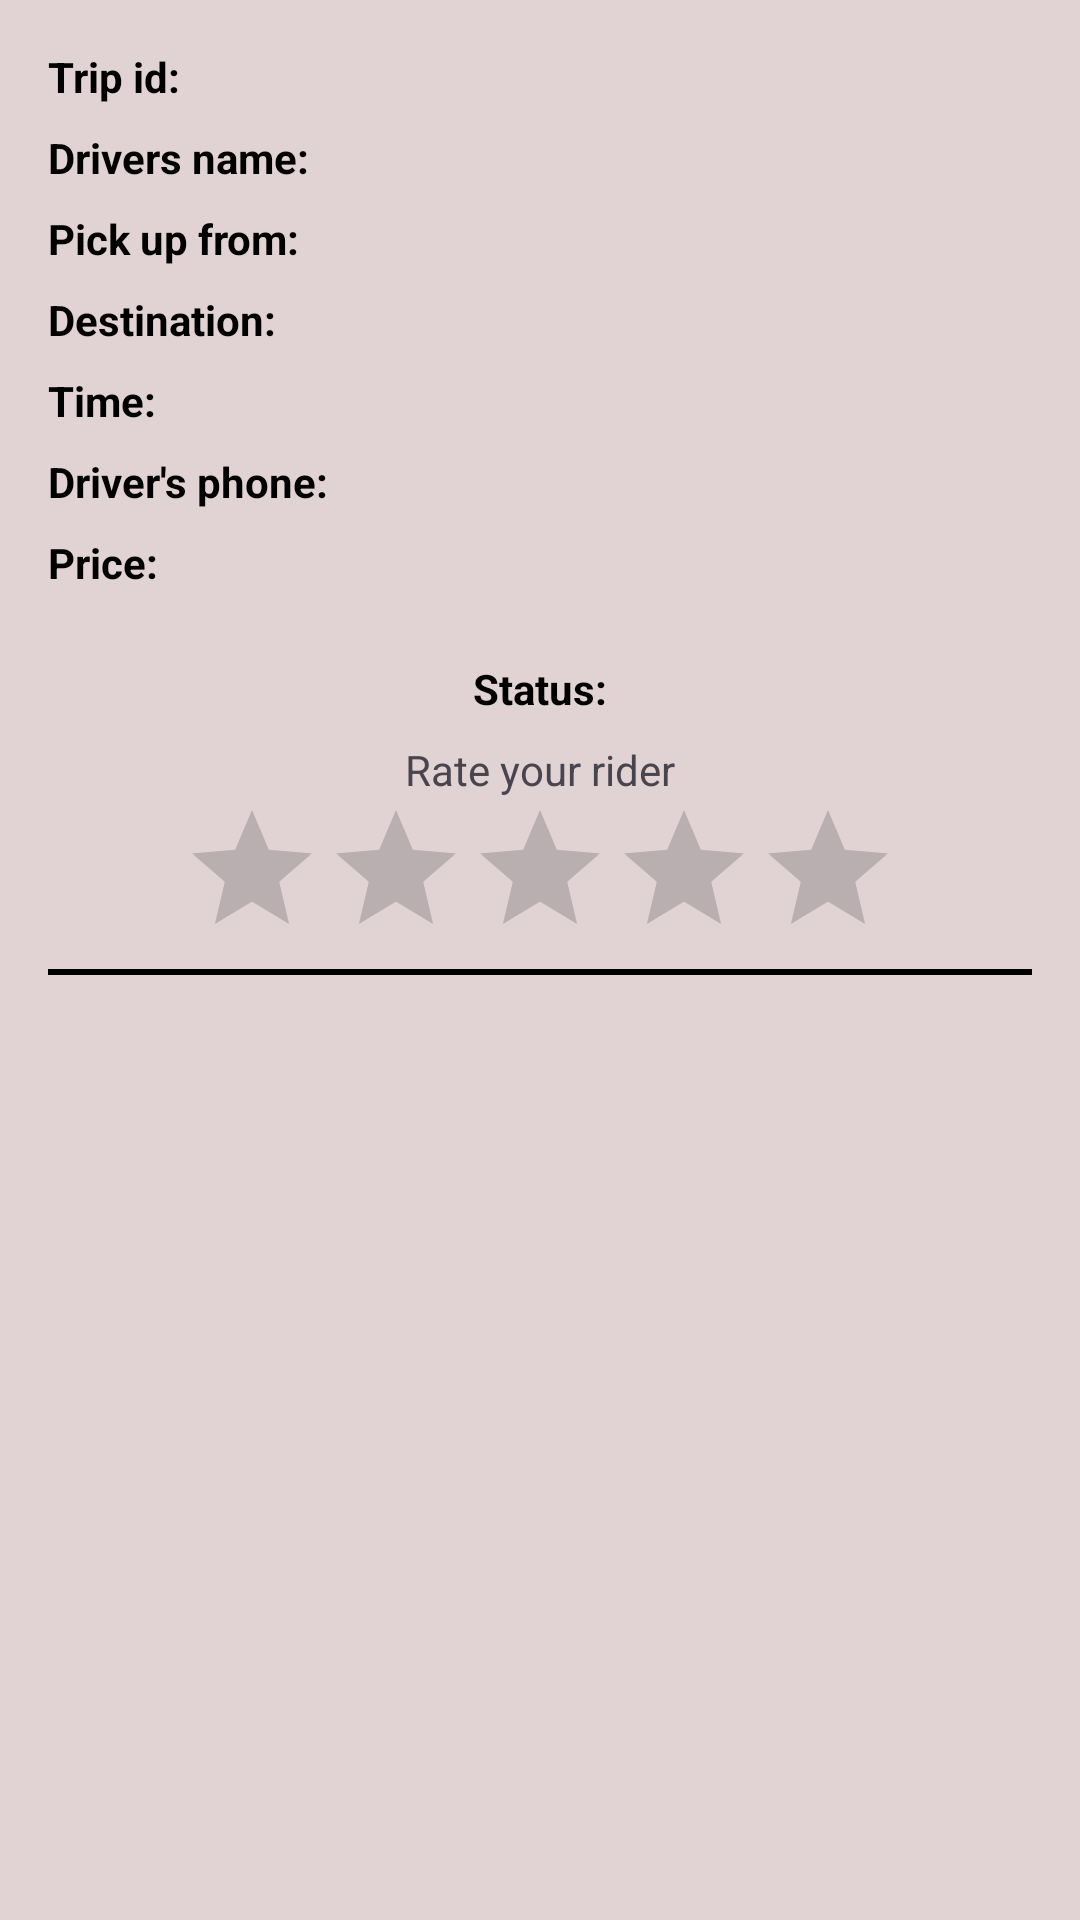

Android layout source for this screen:
<!-- AndroidManifest.xml: application theme Theme.Uber -->
<!-- res/layout/requestrecyclerviw.xml -->
<?xml version="1.0" encoding="utf-8"?>
<LinearLayout
    android:background="#E1D3D3"
    xmlns:android="http://schemas.android.com/apk/res/android"
    android:layout_width="match_parent"
    android:layout_height="wrap_content"
    android:orientation="vertical"
    android:padding="16dp">

    
    <TextView
        android:textColor="@color/black"
        android:id="@+id/textViewRequestId"
        android:layout_width="wrap_content"
        android:layout_height="wrap_content"
        android:text="Trip id:"
        android:textStyle="bold"
        android:layout_marginBottom="8dp"
        />

    <TextView  android:textColor="@color/black"  android:textStyle="bold"
        android:id="@+id/textdrivername"
        android:layout_width="wrap_content"
        android:layout_height="wrap_content"
        android:text="Drivers name:"
        android:layout_marginBottom="8dp"
        />

    <TextView  android:textColor="@color/black"  android:textStyle="bold"
        android:id="@+id/textViewpickuplocation"
        android:layout_width="wrap_content"
        android:layout_height="wrap_content"
        android:text="Pick up from:"
        android:layout_marginBottom="8dp"
        />
    <TextView  android:textColor="@color/black"  android:textStyle="bold"
        android:id="@+id/textViewdestination"
        android:layout_width="wrap_content"
        android:layout_height="wrap_content"
        android:text="Destination:"
        android:layout_marginBottom="8dp"
        />

    <TextView  android:textColor="@color/black"  android:textStyle="bold"
        android:id="@+id/textViewTimestamp"
        android:layout_width="wrap_content"
        android:layout_height="wrap_content"
        android:text="Time:"
        android:layout_marginBottom="8dp"
        />
    <TextView  android:textColor="@color/black"  android:textStyle="bold"
        android:id="@+id/textViewPhone"
        android:layout_width="wrap_content"
        android:layout_height="wrap_content"
        android:text="Driver's phone:"
        android:layout_marginBottom="8dp"
        />

    <TextView android:textColor="@color/black"  android:textStyle="bold"
        android:id="@+id/textViewprice"
        android:layout_width="wrap_content"
        android:layout_height="wrap_content"
        android:layout_marginBottom="8dp"
        android:text="Price:" />

    <TextView
        android:gravity="center"
        android:layout_marginTop="15dp"
        android:textColor="@color/black"
        android:layout_gravity="center"
        android:id="@+id/reachedornot"
        android:textStyle="bold"
        android:layout_width="wrap_content"
        android:layout_height="wrap_content"
        android:layout_marginBottom="8dp"
        android:text="Status:" />
<TextView
    android:layout_width="wrap_content"
    android:layout_height="wrap_content"
    android:text="Rate your rider"
    android:layout_gravity="center"/>
    <RatingBar
android:id="@+id/Ratingbar"
        android:layout_width="wrap_content"
        android:layout_height="wrap_content"
        android:layout_gravity="center"/>

    <View
        android:layout_width="match_parent"
        android:layout_height="2dp"
        android:background="@color/black"/>

</LinearLayout>
<!-- resources referenced by this layout -->
<resources>
  <style name="Theme.Uber" parent="Base.Theme.Uber" />
  <style name="Base.Theme.Uber" parent="Theme.Material3.DayNight.NoActionBar">
          
          
      </style>
  <!-- not gathered from this repository: default colours our renderer supplied (Android Studio template values) -->
  <color name="black">#FF000000</color>
</resources>
